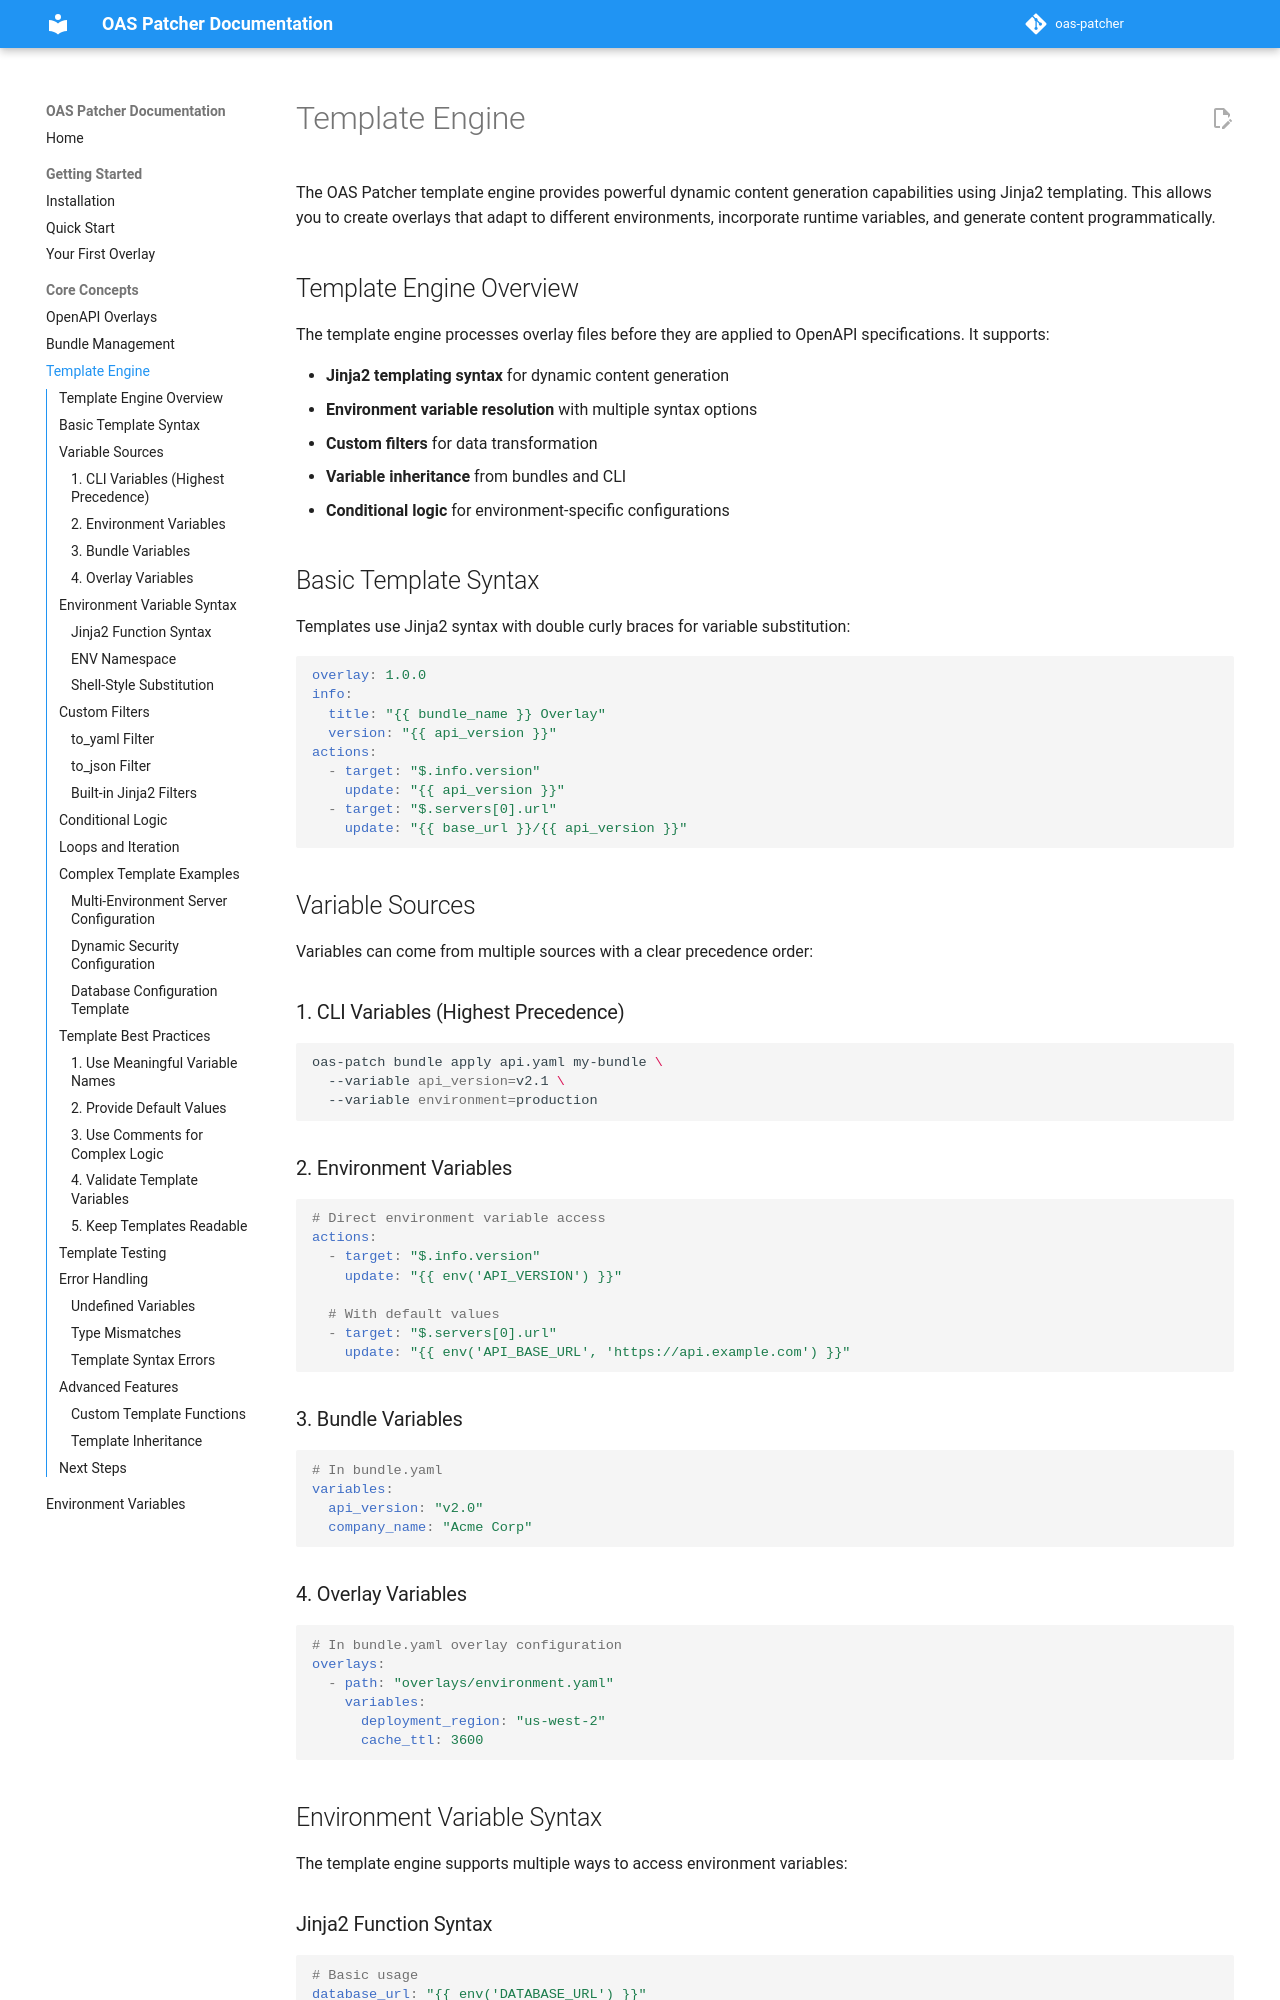

repository: mcroissant/oas_patcher · page: core-concepts/templates/index.html · generator: mkdocs

# Template Engine

The OAS Patcher template engine provides powerful dynamic content generation capabilities using Jinja2 templating. This allows you to create overlays that adapt to different environments, incorporate runtime variables, and generate content programmatically.

## Template Engine Overview

The template engine processes overlay files before they are applied to OpenAPI specifications. It supports:

- **Jinja2 templating syntax** for dynamic content generation
- **Environment variable resolution** with multiple syntax options
- **Custom filters** for data transformation
- **Variable inheritance** from bundles and CLI
- **Conditional logic** for environment-specific configurations

## Basic Template Syntax

Templates use Jinja2 syntax with double curly braces for variable substitution:

```yaml
overlay: 1.0.0
info:
  title: "{{ bundle_name }} Overlay"
  version: "{{ api_version }}"
actions:
  - target: "$.info.version"
    update: "{{ api_version }}"
  - target: "$.servers[0].url"
    update: "{{ base_url }}/{{ api_version }}"
```

## Variable Sources

Variables can come from multiple sources with a clear precedence order:

### 1. CLI Variables (Highest Precedence)

```bash
oas-patch bundle apply api.yaml my-bundle \
  --variable api_version=v2.1 \
  --variable environment=production
```

### 2. Environment Variables

```yaml
# Direct environment variable access
actions:
  - target: "$.info.version"
    update: "{{ env('API_VERSION') }}"
    
  # With default values
  - target: "$.servers[0].url"
    update: "{{ env('API_BASE_URL', 'https://api.example.com') }}"
```

### 3. Bundle Variables

```yaml
# In bundle.yaml
variables:
  api_version: "v2.0"
  company_name: "Acme Corp"
```

### 4. Overlay Variables

```yaml
# In bundle.yaml overlay configuration
overlays:
  - path: "overlays/environment.yaml"
    variables:
      deployment_region: "us-west-2"
      cache_ttl: 3600
```

## Environment Variable Syntax

The template engine supports multiple ways to access environment variables:
